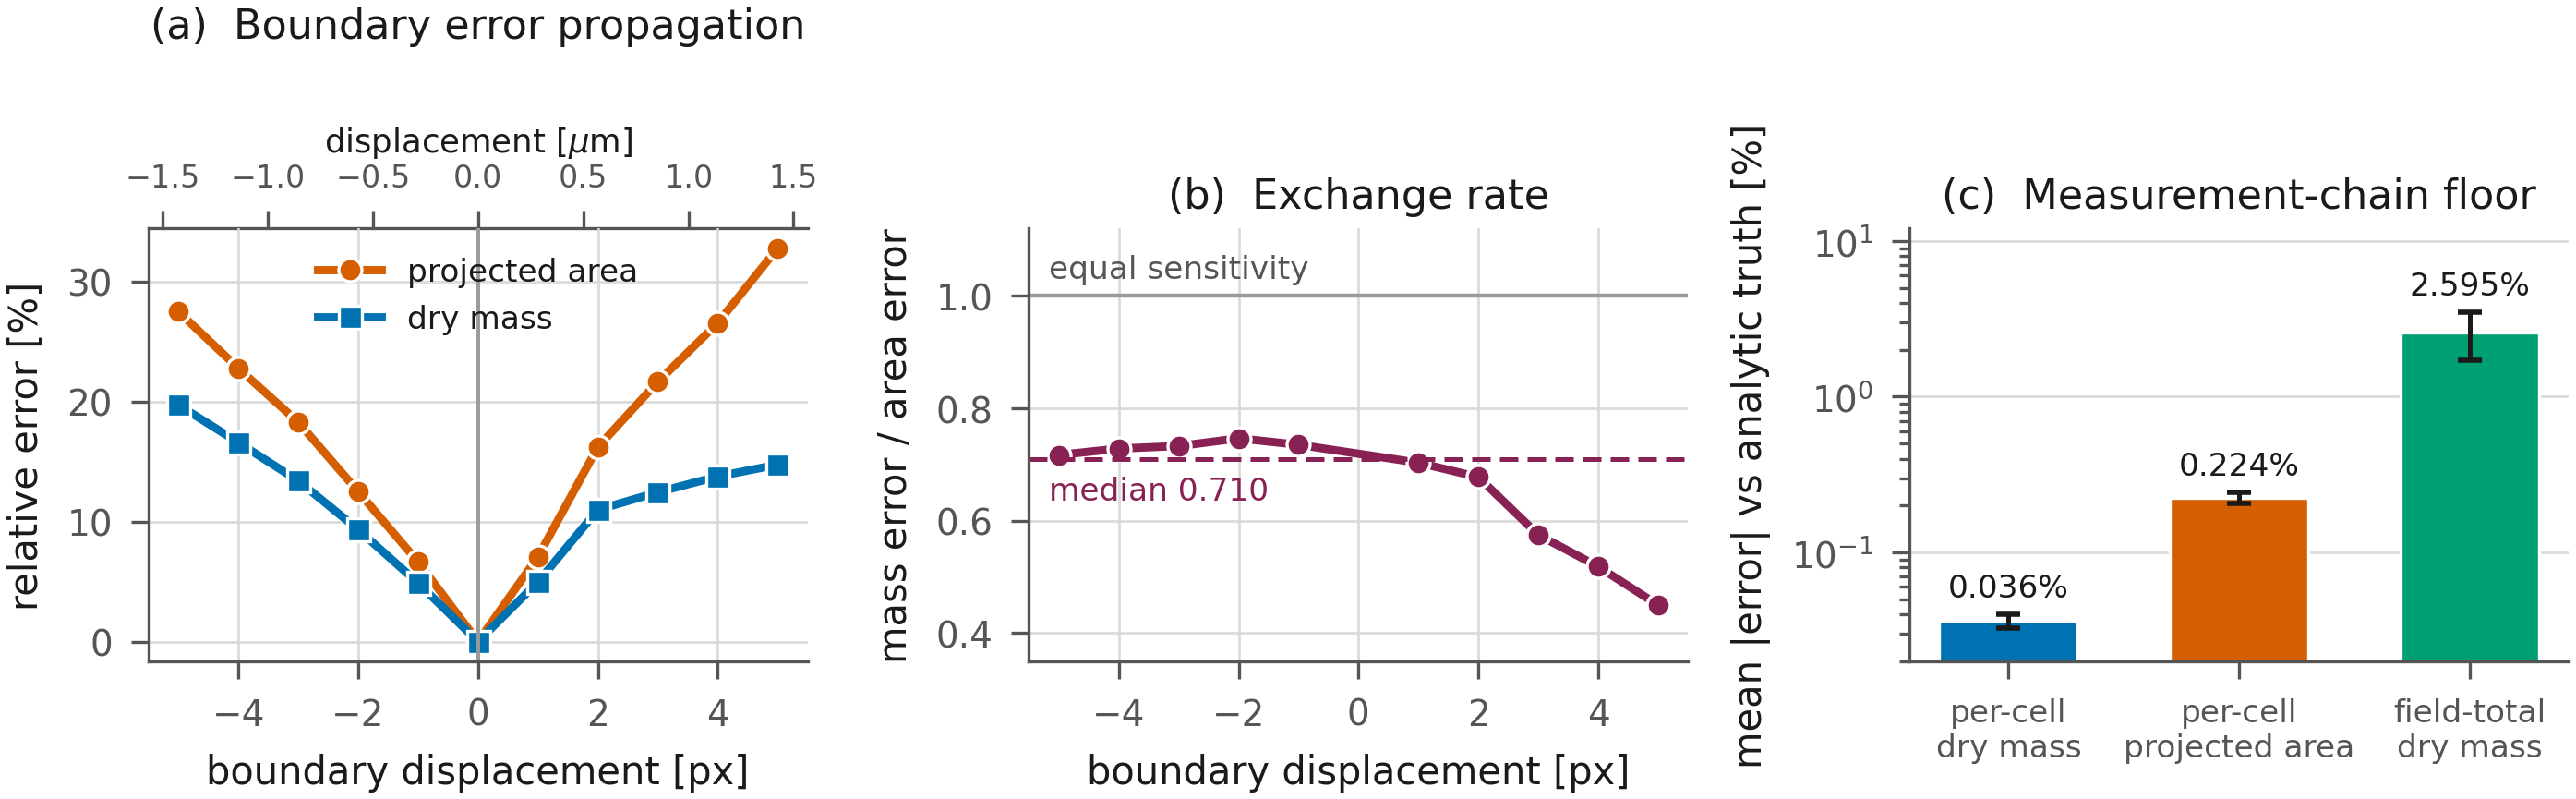

This chart was generated by the following Python code:
"""Figure 8 - how a boundary error propagates into the measurement, and the floor.

WHAT IT SHOWS
    (a) Relative error in projected area and in dry mass when the reference
        masks are dilated or eroded by a known number of pixels. No network is
        involved: reference masks, reference phase, and a boundary moved a known
        distance.
    (b) The ratio of the two, which is the exchange rate between a segmentation
        error and a measurement error.
    (c) The measurement chain against exact analytic ground truth - the floor
        every other number in the paper is read against.

WHY IT IS INCLUDED
    It converts "the segmentation boundary matters" from an assertion into a
    number, and it is what licenses the claim that the reported error is
    reconstruction and segmentation error rather than calibration arithmetic.
    The sub-unity ratio is a physically meaningful result in its own right: a
    cell boundary sits where the cell is thinnest, so the pixels a boundary
    error adds or removes carry little phase.

INPUTS
    data/error_propagation_summary.csv
    data/benchmark_results/results_synthetic_validation.json
                      the floor, mean and SD over three independent sets of
                      synthetic fields (seeds 42, 1337, 2024)
    data/RESULTS.md   the median mass/area ratio as reported
"""
import matplotlib.pyplot as plt
import numpy as np

import mstyle as M

M.style()

prop = M.load_csv("error_propagation_summary.csv")
shift_px = M.column(prop, "shift_px")
shift_um = M.column(prop, "shift_um")
area_err = M.column(prop, "area_relative_error")
mass_err = M.column(prop, "mass_relative_error")
ratio = M.column(prop, "mass_over_area")
dice = M.column(prop, "dice")

fig, axes = plt.subplots(1, 3, figsize=(M.COL2, 2.35))

# ---- (a) area and mass error against boundary displacement ----------------
ax = axes[0]
ax.plot(shift_px, 100 * area_err, "-o", color=M.C["orange"],
        markeredgecolor="white", markeredgewidth=0.6, label="projected area")
ax.plot(shift_px, 100 * mass_err, "-s", color=M.C["blue"],
        markeredgecolor="white", markeredgewidth=0.6, label="dry mass")
ax.axvline(0, color=M.NEUTRAL, lw=0.7)
ax.set_xlabel("boundary displacement [px]")
ax.set_ylabel("relative error [%]")
ax.set_title("(a)  Boundary error propagation", pad=17)
ax.legend(fontsize=6.2, loc="upper center")
M.despine(ax)
# A second x-axis in physical units, since the pixel pitch is what makes the
# displacement meaningful.
sec = ax.secondary_xaxis("top", functions=(lambda v: v * 0.284871,
                                           lambda v: v / 0.284871))
sec.set_xlabel(r"displacement [$\mu$m]", fontsize=6.4, labelpad=2)
sec.tick_params(labelsize=6)

# ---- (b) the exchange rate ------------------------------------------------
ax = axes[1]
finite = np.isfinite(ratio)
computed = float(np.median(ratio[finite]))
# Prefer the value RESULTS.md reports, so the figure and the manuscript quote
# the same number; fall back to the recomputed median if the phrasing changes.
reported = M.results_scalar(r"Median mass/area error ratio \*\*([0-9.]+)\*\*")
median_ratio = reported if reported is not None else computed
if reported is not None and abs(reported - computed) > 5e-4:
    print(f"  note: RESULTS.md reports {reported:.3f}, recomputed from the CSV "
          f"gives {computed:.3f} (inclusion/rounding); using the reported value")
ax.plot(shift_px[finite], ratio[finite], "-o", color=M.C["purple"],
        markeredgecolor="white", markeredgewidth=0.6)
ax.axhline(1.0, color=M.NEUTRAL, lw=0.8)
ax.axhline(median_ratio, color=M.C["purple"], lw=0.9, ls=(0, (4, 2)))
ax.text(0.03, median_ratio - 0.03, f"median {median_ratio:.3f}",
        transform=ax.get_yaxis_transform(), fontsize=6.2, color=M.C["purple"],
        va="top")
ax.text(0.03, 1.02, "equal sensitivity", transform=ax.get_yaxis_transform(),
        fontsize=6.2, color=M.INK2, va="bottom")
ax.set_xlabel("boundary displacement [px]")
ax.set_ylabel("mass error / area error")
ax.set_title("(b)  Exchange rate", pad=4)
ax.set_ylim(0.35, 1.12)
M.despine(ax)

# ---- (c) the analytic floor ----------------------------------------------
ax = axes[2]
SYN = M.bench("synthetic_validation")["statistics"]
KEYS = [("per-cell\ndry mass", "mass_abs_relative_error_mean"),
        ("per-cell\nprojected area", "area_abs_relative_error_mean"),
        ("field-total\ndry mass", "field_total_mass_abs_error_mean")]
labels = [k for k, _ in KEYS]
values = [100 * SYN[m]["mean"] for _, m in KEYS]
errors = [100 * (SYN[m]["std"] or 0.0) for _, m in KEYS]
n_sets = SYN[KEYS[0][1]]["n"]
colours = [M.C["blue"], M.C["orange"], M.C["green"]]

x = np.arange(len(labels))
ax.bar(x, values, width=0.6, color=colours, edgecolor="white", linewidth=0.6)
ax.errorbar(x, values, yerr=errors, fmt="none", ecolor=M.INK,
            elinewidth=0.9, capsize=2.4, zorder=3)
for xi, v, e in zip(x, values, errors):
    ax.text(xi, (v + e) * 1.18, f"{v:.3f}%", ha="center", va="bottom", fontsize=6.2)
ax.set_yscale("log")
ax.set_xticks(x)
ax.set_xticklabels(labels, fontsize=6.2)
ax.set_ylabel("mean |error| vs analytic truth [%]")
ax.set_title("(c)  Measurement-chain floor", pad=4)
ax.set_ylim(0.02, 12)
ax.grid(axis="x", visible=False)
M.despine(ax)

fig.tight_layout()
print("figure_8: boundary propagation and the measurement floor")
print(f"  median mass/area exchange rate {median_ratio:.3f}")
print(f"  floors {', '.join(f'{v:.3f}%' for v in values)}  (n = {n_sets} sets)")
M.save(fig, "figure_8.png")
